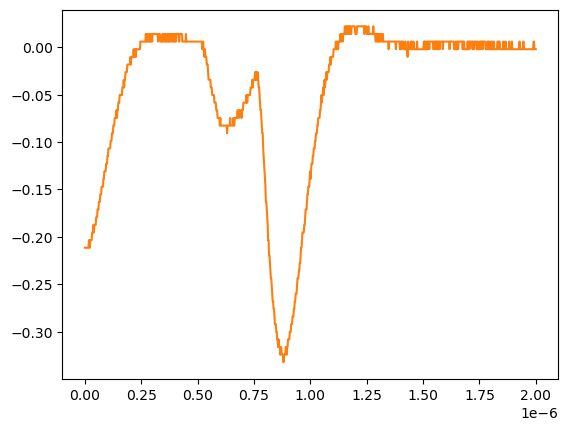

Source data for this figure (header and first rows):
# KEYSIGHT TECHNOLOGIES, MSO-X 3024T, MY58262555, 07.30.2019051434
# time, 1
# 2024-07-24 15:42:07.099277
0.000000000000000000e+00, -2.113569999999999893e-01
2.002002002002001797e-09, -2.113569999999999893e-01
4.004004004004003593e-09, -2.113569999999999893e-01
6.006006006006005804e-09, -2.113569999999999893e-01
8.008008008008007187e-09, -2.113569999999999893e-01
1.001001001001000857e-08, -2.113569999999999893e-01
1.201201201201201161e-08, -2.113569999999999893e-01
1.401401401401401299e-08, -2.113569999999999893e-01
1.601601601601601437e-08, -2.113569999999999893e-01
1.801801801801801741e-08, -2.033169999999999977e-01
2.002002002002001714e-08, -2.033169999999999977e-01
2.202202202202202018e-08, -2.113569999999999893e-01
2.402402402402402322e-08, -2.033169999999999977e-01
2.602602602602602294e-08, -2.033169999999999977e-01
2.802802802802802598e-08, -2.033169999999999977e-01
3.003003003003002571e-08, -2.033169999999999977e-01
3.203203203203202875e-08, -1.952760000000000051e-01
3.403403403403403179e-08, -1.952760000000000051e-01
3.603603603603603482e-08, -1.952760000000000051e-01
3.803803803803803124e-08, -1.872360000000000135e-01
4.004004004004003428e-08, -1.952760000000000051e-01
4.204204204204203732e-08, -1.872360000000000135e-01
4.404404404404404036e-08, -1.872360000000000135e-01
4.604604604604604339e-08, -1.872360000000000135e-01
4.804804804804804643e-08, -1.872360000000000135e-01
5.005005005005004285e-08, -1.791959999999999942e-01
5.205205205205204589e-08, -1.791959999999999942e-01
5.405405405405404893e-08, -1.791959999999999942e-01
5.605605605605605196e-08, -1.711560000000000026e-01
5.805805805805805500e-08, -1.711560000000000026e-01
6.006006006006005142e-08, -1.711560000000000026e-01
6.206206206206205446e-08, -1.631160000000000110e-01
6.406406406406405750e-08, -1.631160000000000110e-01
6.606606606606606053e-08, -1.631160000000000110e-01
6.806806806806806357e-08, -1.550749999999999906e-01
7.007007007007006661e-08, -1.550749999999999906e-01
7.207207207207206965e-08, -1.550749999999999906e-01
7.407407407407407268e-08, -1.470349999999999990e-01
7.607607607607606249e-08, -1.470349999999999990e-01
7.807807807807806552e-08, -1.470349999999999990e-01
8.008008008008006856e-08, -1.470349999999999990e-01
8.208208208208207160e-08, -1.389950000000000074e-01
8.408408408408407464e-08, -1.389950000000000074e-01
8.608608608608607767e-08, -1.309549999999999881e-01
8.808808808808808071e-08, -1.309549999999999881e-01
9.009009009009008375e-08, -1.309549999999999881e-01
9.209209209209208679e-08, -1.309549999999999881e-01
9.409409409409408982e-08, -1.229149999999999965e-01
9.609609609609609286e-08, -1.229149999999999965e-01
9.809809809809808266e-08, -1.229149999999999965e-01
1.001001001001000857e-07, -1.148740000000000039e-01
1.021021021021020887e-07, -1.148740000000000039e-01
1.041041041041040918e-07, -1.068339999999999984e-01
1.061061061061060948e-07, -1.068339999999999984e-01
1.081081081081080979e-07, -1.068339999999999984e-01
1.101101101101101009e-07, -1.068339999999999984e-01
1.121121121121121039e-07, -1.068339999999999984e-01
1.141141141141141070e-07, -9.879400000000000681e-02
... 942 more rows
